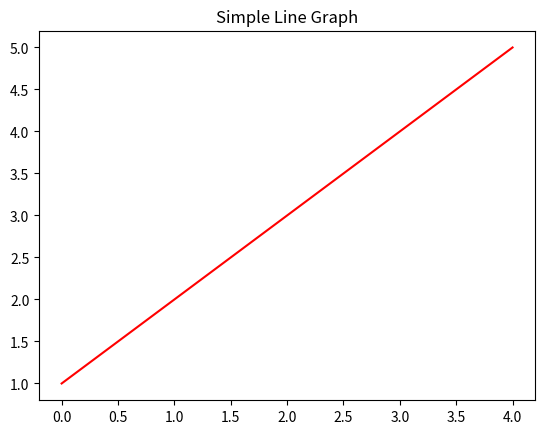

Generate this figure with matplotlib:
import numpy as np
import matplotlib.pyplot as plt

arr = np.array([1,2,3,4,5])
print("Array: ", arr)
print("Mean: ", np.mean(arr))

plt.plot(arr, color='red')
plt.title("Simple Line Graph")
plt.show()